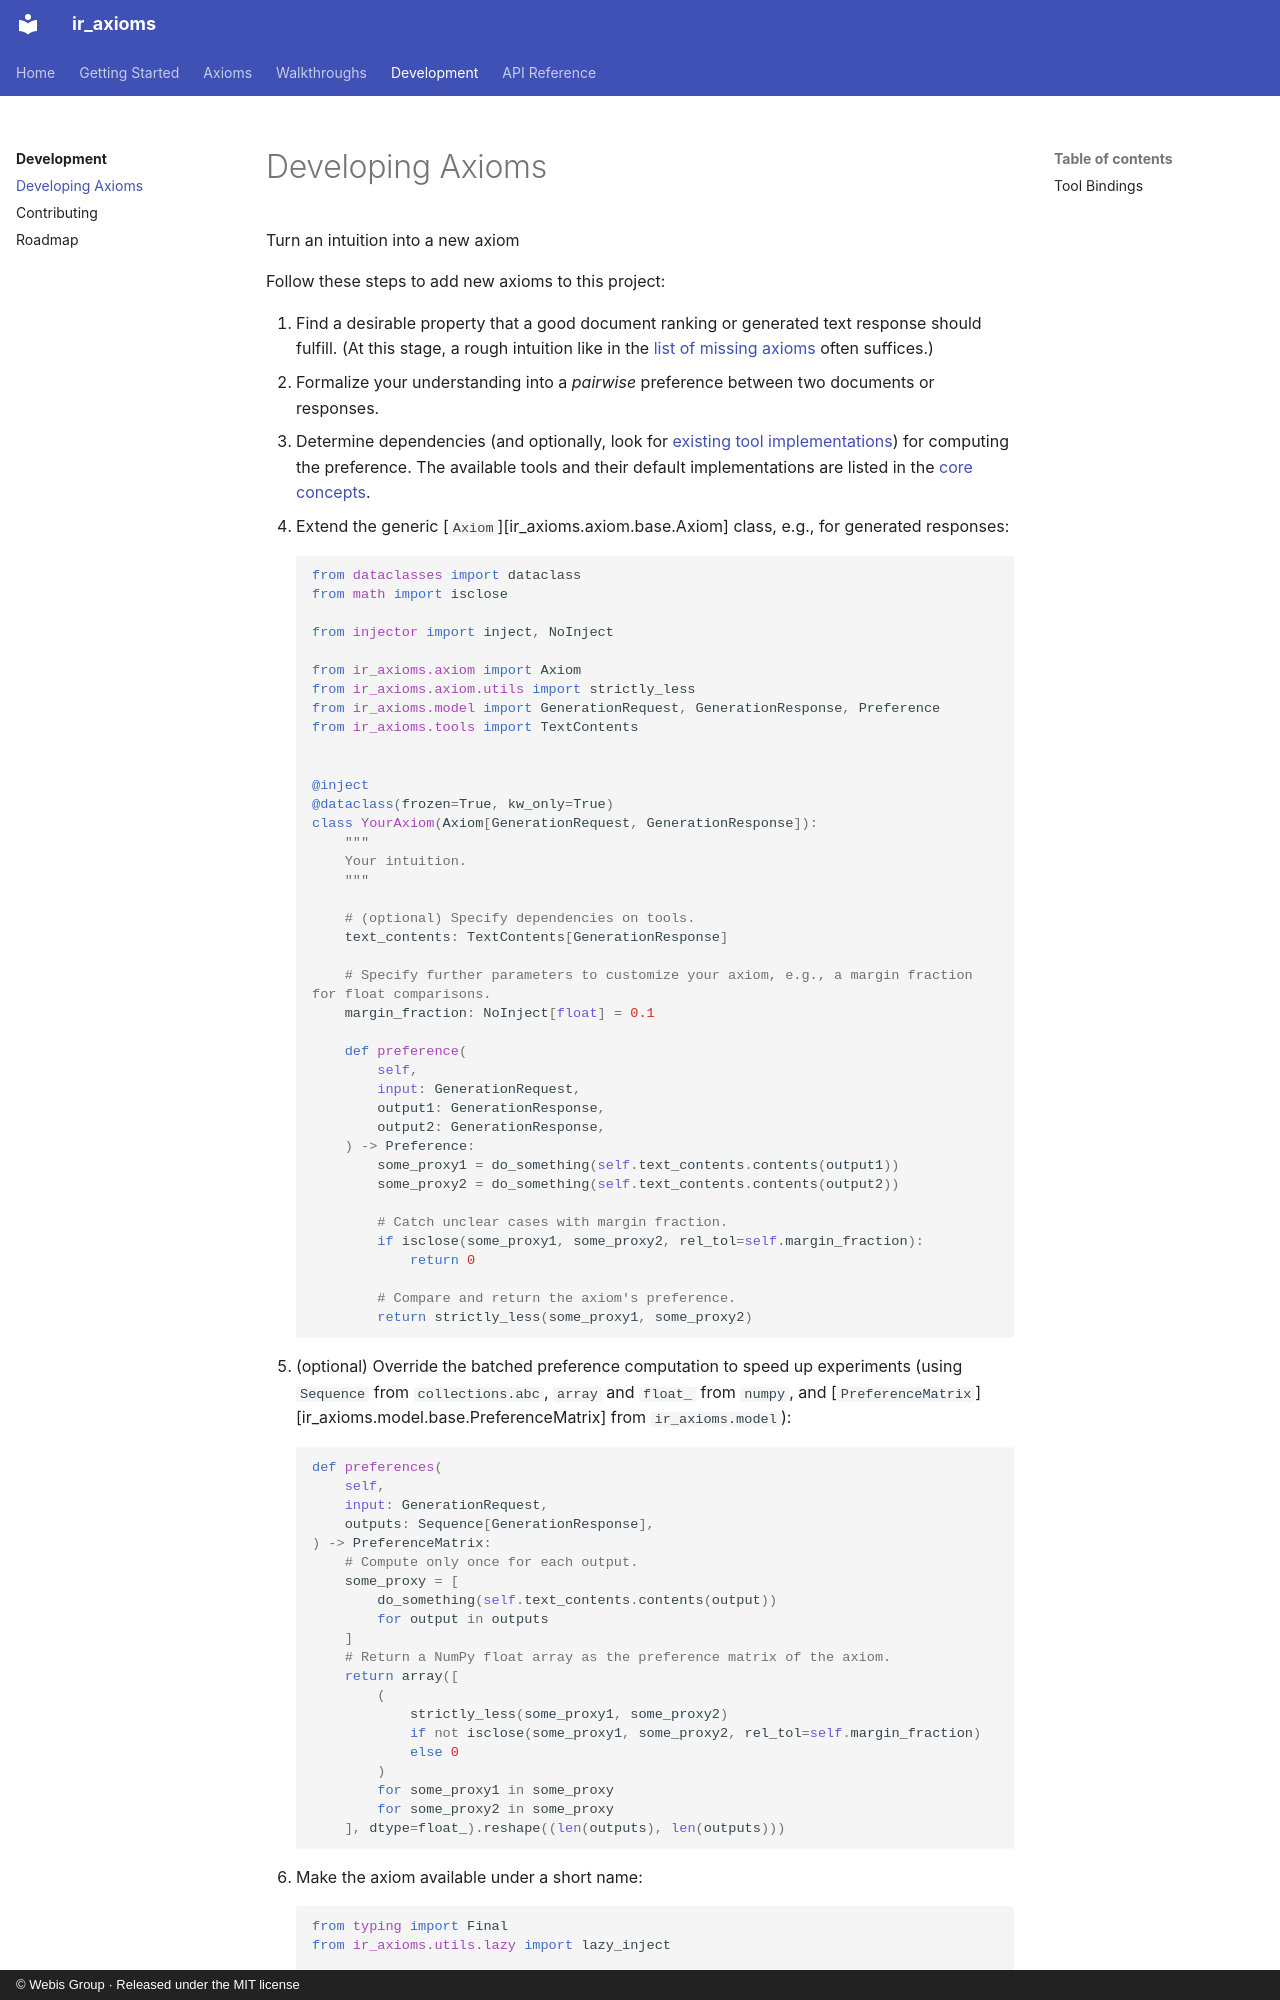

repository: webis-de/ir_axioms · page: development/axiom-development/index.html · generator: mkdocs · copyright: © Webis Group · Released under the MIT license

# Developing Axioms

<p class="subtitle">Turn an intuition into a new axiom</p>

Follow these steps to add new axioms to this project:

1. Find a desirable property that a good document ranking or generated text response should fulfill.
   (At this stage, a rough intuition like in the [list of missing axioms](../axioms/generation.md#missing-axioms-and-axiom-ideas) often suffices.)
2. Formalize your understanding into a _pairwise_ preference between two documents or responses.
3. Determine dependencies (and optionally, look for [existing tool implementations](https://github.com/webis-de/ir_axioms/tree/main/ir_axioms/tools)) for computing the preference.
   The available tools and their default implementations are listed in the [core concepts](../getting-started/concepts.md#tools-and-dependency-injection).
4. Extend the generic [`Axiom`][ir_axioms.axiom.base.Axiom] class, e.g., for generated responses:

    ```python
    from dataclasses import dataclass
    from math import isclose

    from injector import inject, NoInject

    from ir_axioms.axiom import Axiom
    from ir_axioms.axiom.utils import strictly_less
    from ir_axioms.model import GenerationRequest, GenerationResponse, Preference
    from ir_axioms.tools import TextContents


    @inject
    @dataclass(frozen=True, kw_only=True)
    class YourAxiom(Axiom[GenerationRequest, GenerationResponse]):
        """
        Your intuition.
        """

        # (optional) Specify dependencies on tools.
        text_contents: TextContents[GenerationResponse]

        # Specify further parameters to customize your axiom, e.g., a margin fraction for float comparisons.
        margin_fraction: NoInject[float] = 0.1

        def preference(
            self,
            input: GenerationRequest,
            output1: GenerationResponse,
            output2: GenerationResponse,
        ) -> Preference:
            some_proxy1 = do_something(self.text_contents.contents(output1))
            some_proxy2 = do_something(self.text_contents.contents(output2))

            # Catch unclear cases with margin fraction.
            if isclose(some_proxy1, some_proxy2, rel_tol=self.margin_fraction):
                return 0

            # Compare and return the axiom's preference.
            return strictly_less(some_proxy1, some_proxy2)
    ```

5. (optional) Override the batched preference computation to speed up experiments
   (using `Sequence` from `collections.abc`, `array` and `float_` from `numpy`, and [`PreferenceMatrix`][ir_axioms.model.base.PreferenceMatrix] from `ir_axioms.model`):

    ```python
    def preferences(
        self,
        input: GenerationRequest,
        outputs: Sequence[GenerationResponse],
    ) -> PreferenceMatrix:
        # Compute only once for each output.
        some_proxy = [
            do_something(self.text_contents.contents(output))
            for output in outputs
        ]
        # Return a NumPy float array as the preference matrix of the axiom.
        return array([
            (
                strictly_less(some_proxy1, some_proxy2)
                if not isclose(some_proxy1, some_proxy2, rel_tol=self.margin_fraction)
                else 0
            )
            for some_proxy1 in some_proxy
            for some_proxy2 in some_proxy
        ], dtype=float_).reshape((len(outputs), len(outputs)))
    ```

6. Make the axiom available under a short name:

    ```python
    from typing import Final
    from ir_axioms.utils.lazy import lazy_inject
